Dataset: inputs (GitHub, mattycars/rt_img_class_pytorch). Classes: glide, loose, none, slab.

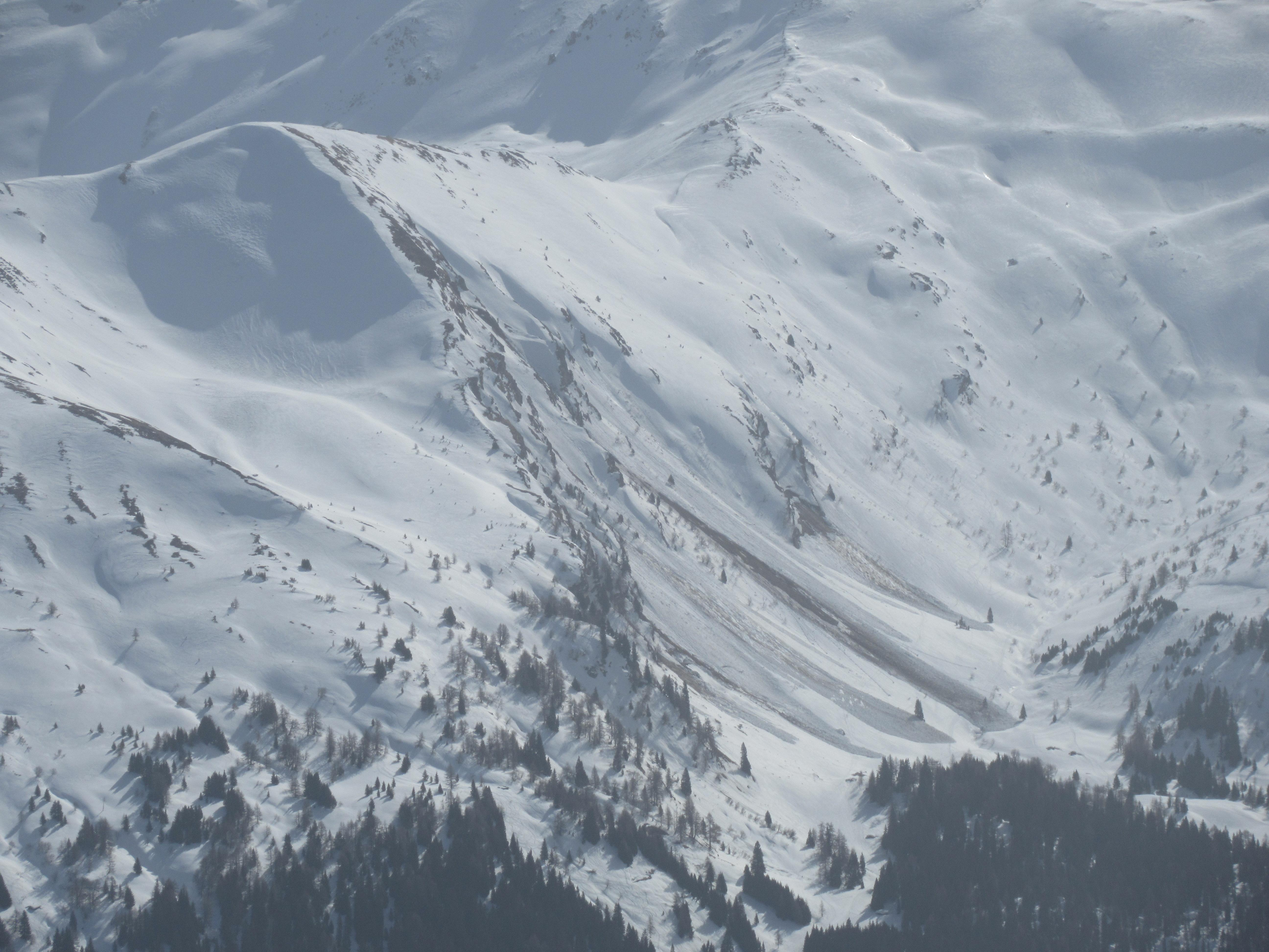
Label: glide

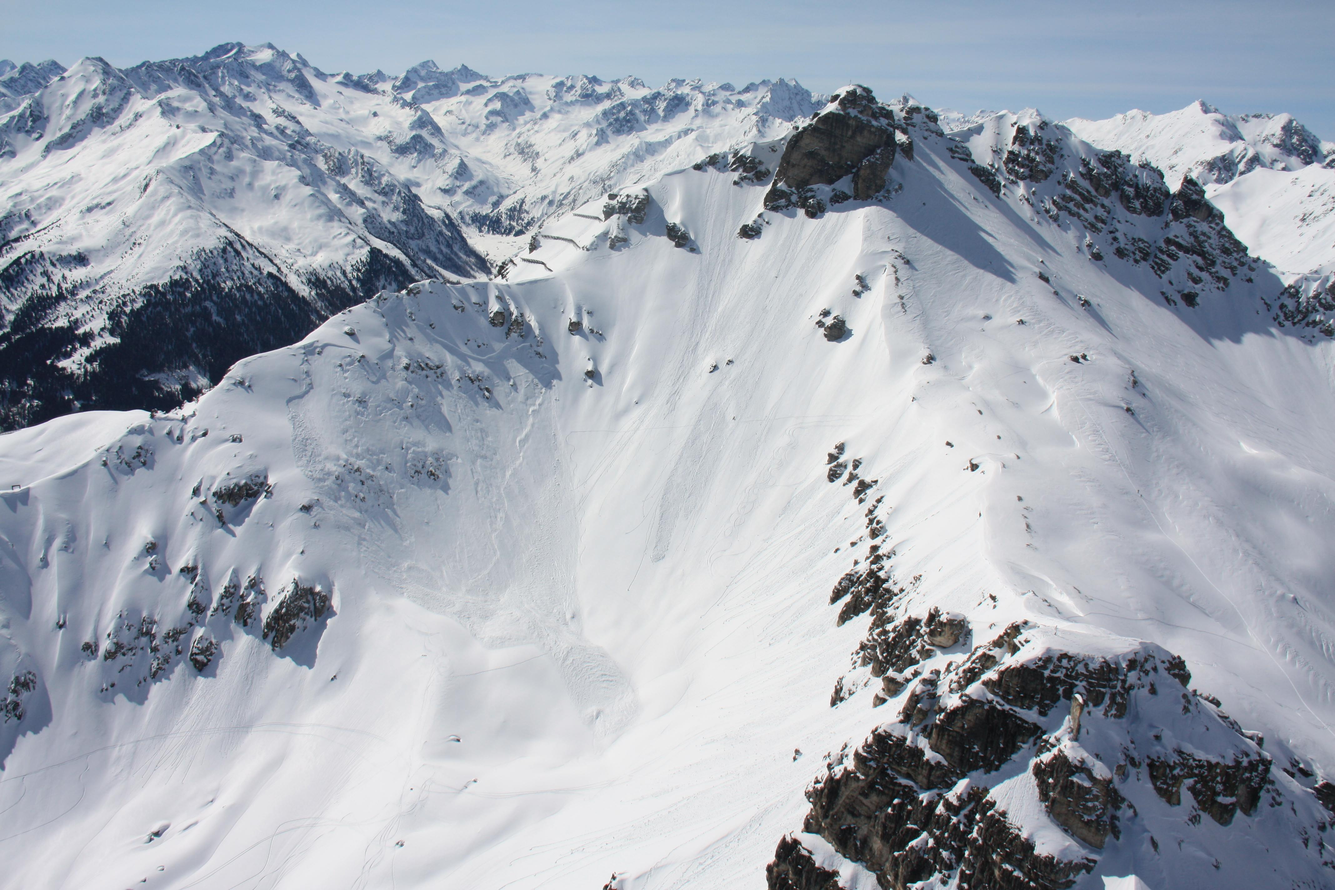
Label: slab

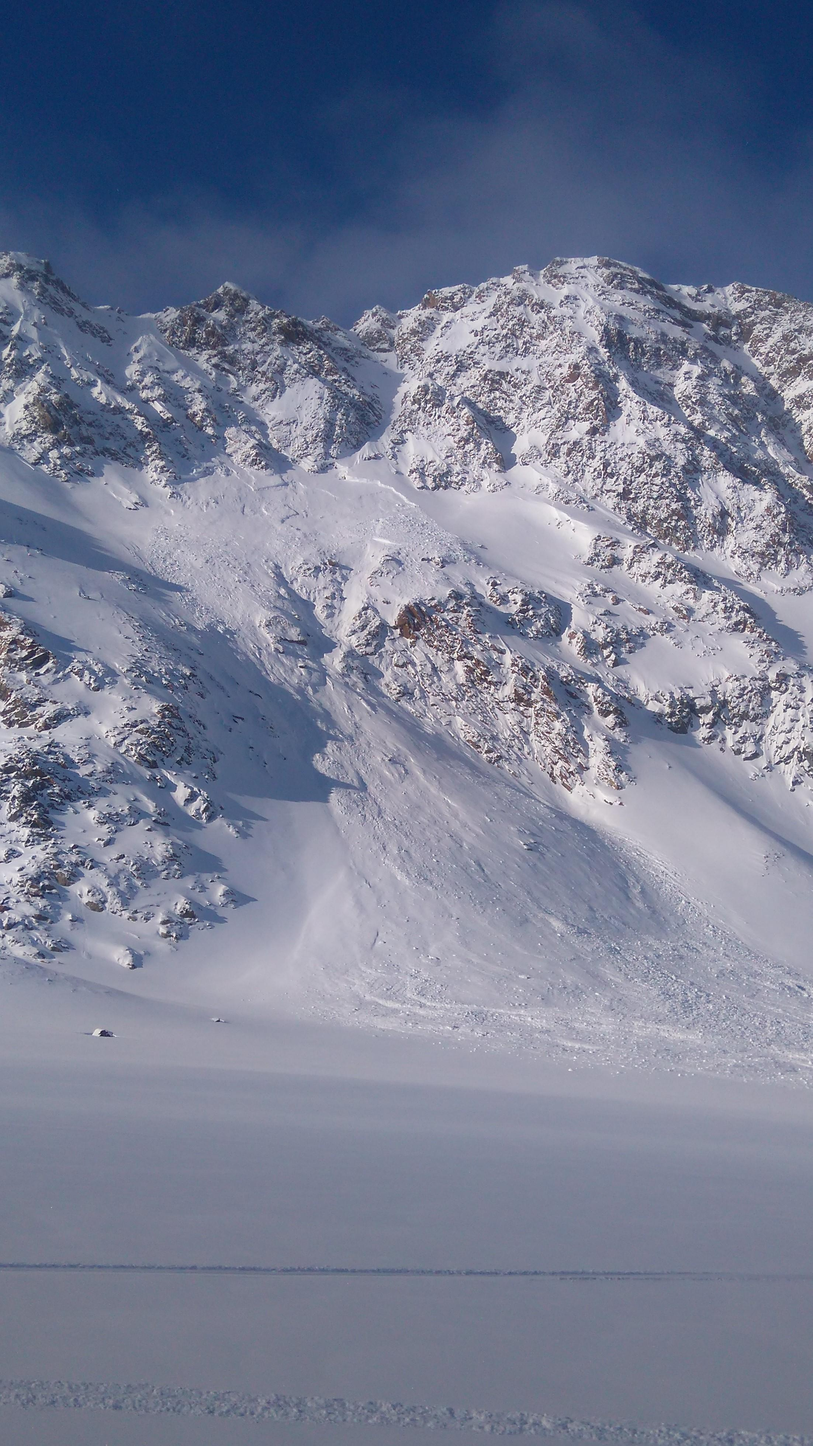
Label: slab

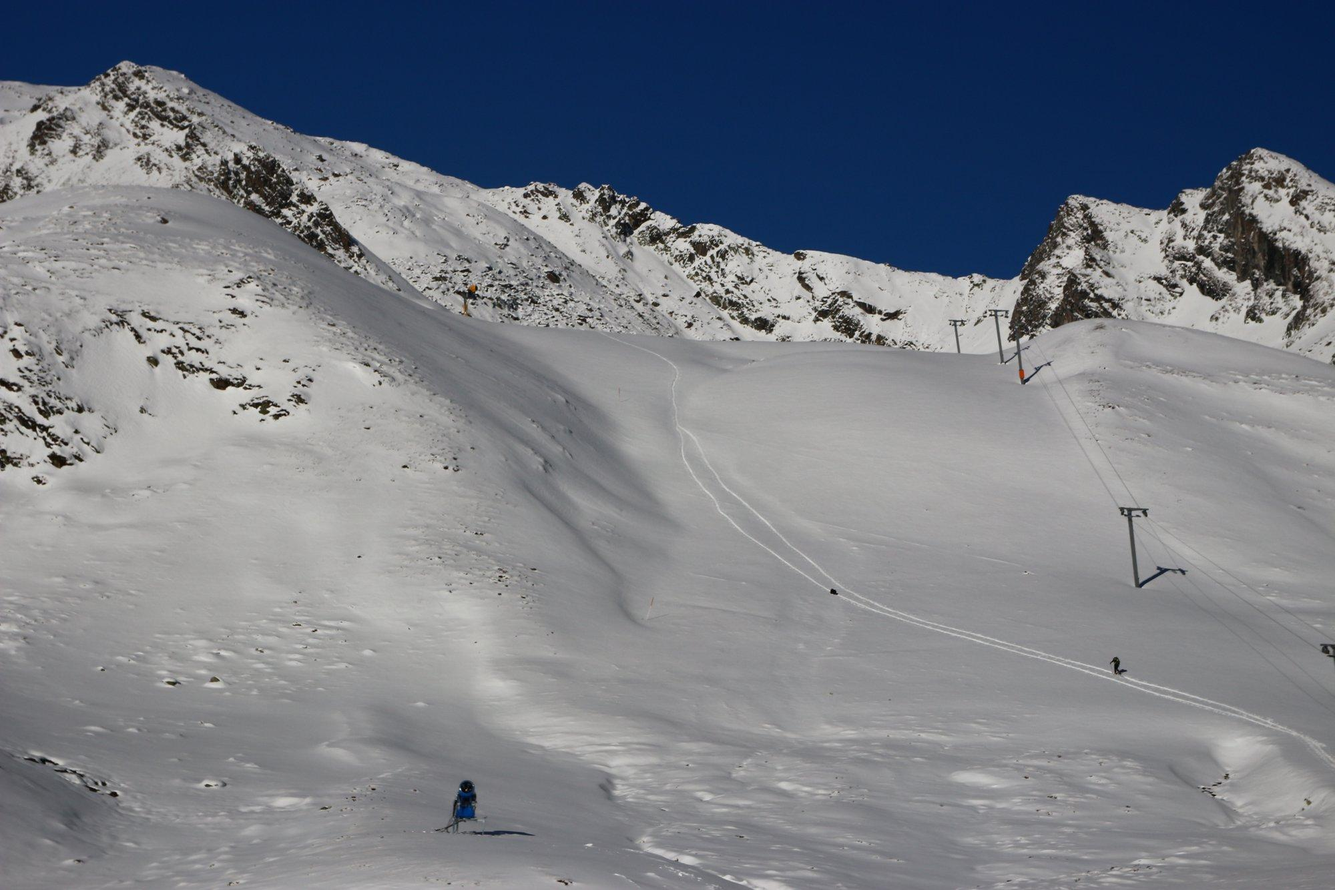
Label: none

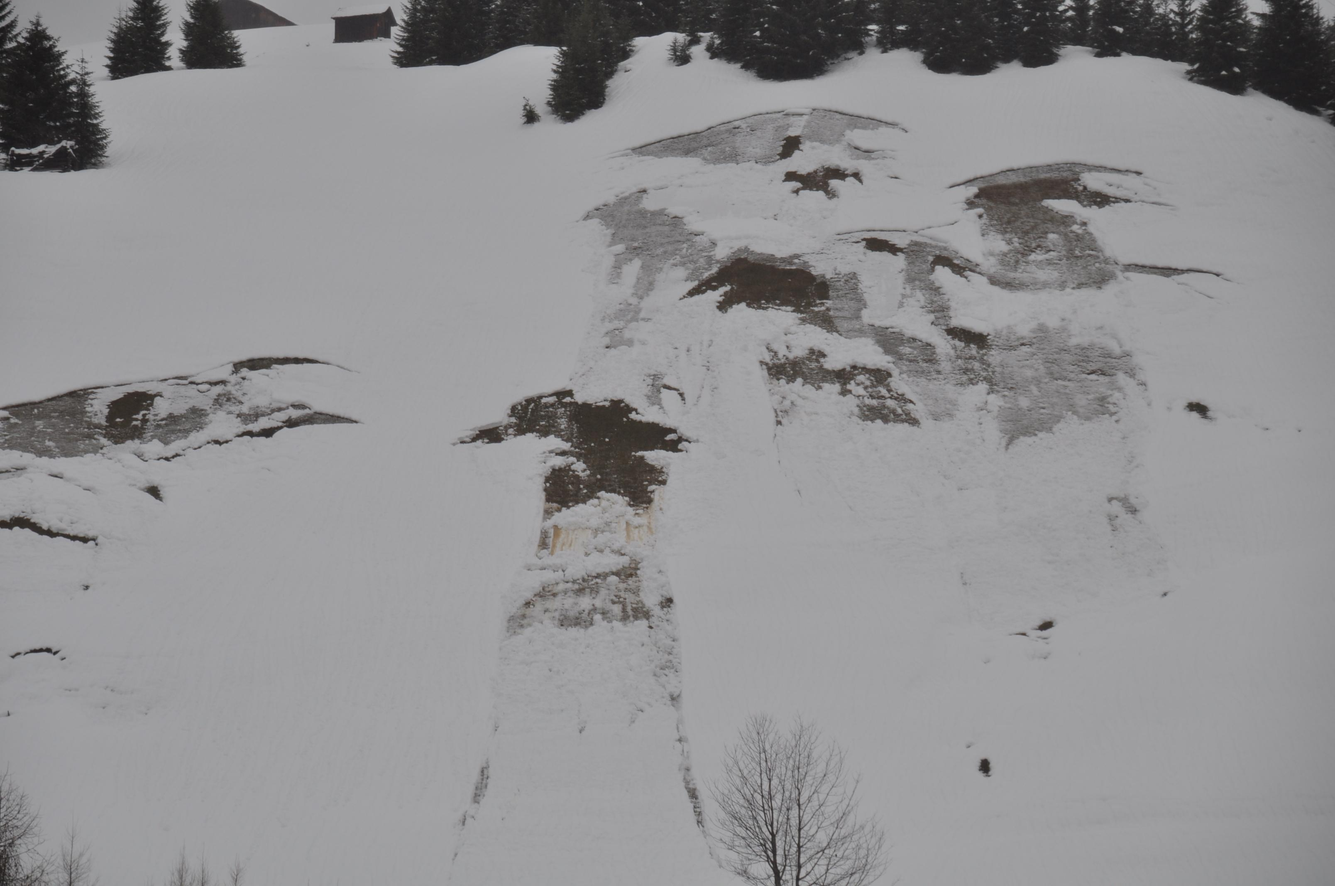
Label: glide

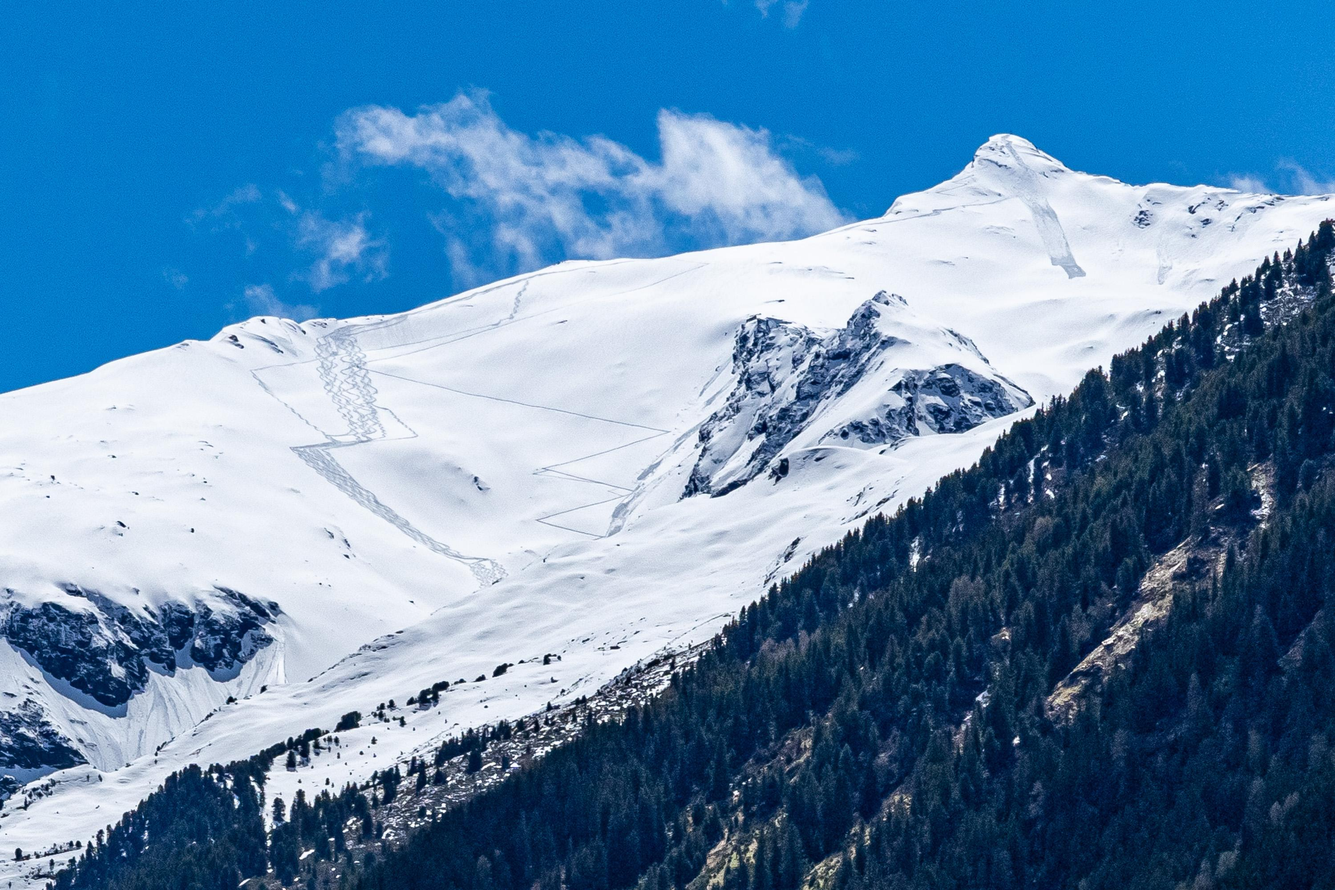
Label: loose
